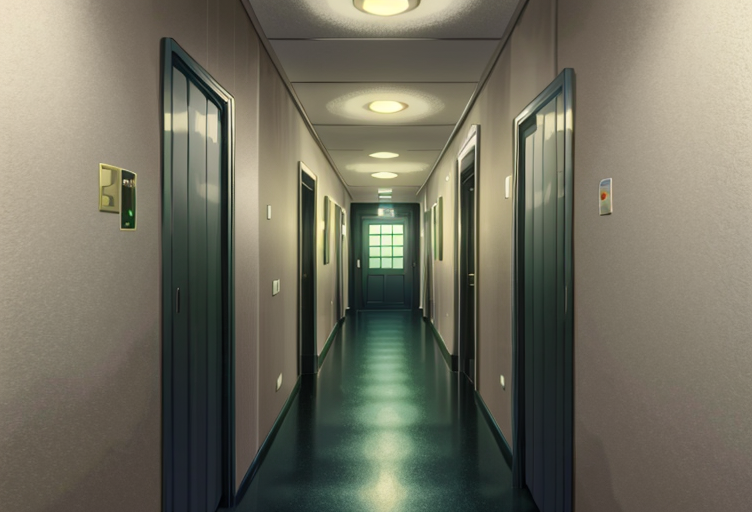
Generation parameters embedded in this image by AUTOMATIC1111 Stable Diffusion web UI or a fork of it (Forge, ...) (PNG 'parameters' text chunk):
(best quality:1.4), beautiful anime hallway, best quality, masterpiece, detailed
Negative prompt: (bad_quality, worst_quality:1.4), bad_prompt_version2, easynegative
Steps: 40, Sampler: DPM++ 2M Karras, CFG scale: 7, Seed: 4042803477, Size: 756x512, Model hash: 49006da86c, Model: aingdiffusion_v77, VAE hash: c6a580b13a, VAE: vaeFtMse840000Ema_v100.pt, Clip skip: 2, Version: v1.6.0-2-g4afaaf8a